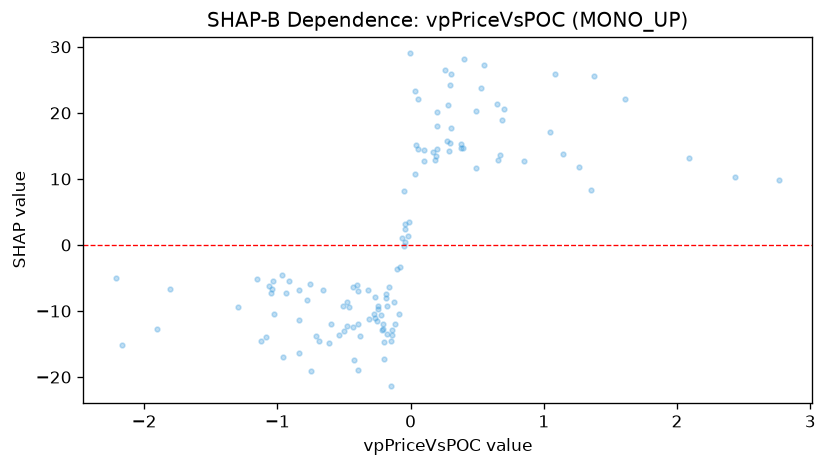

Values plotted in this chart, from the file beside it:
feature_value, shap_value
0.2006, 14.46
0.6554, 12.9
-0.2443, -9.311
-0.1759, -9.203
0.0338, 10.7
-0.0774, -3.312
0.0543, 22.1
-0.4641, -9.41
0.3061, 17.67
-0.379, -13.71
0.0445, 15.13
-0.9685, -4.591
0.0526, 14.58
-0.7543, -5.857
-2.208, -5.052
1.356, 8.347
-1.061, -6.2
-0.2751, -10.39
-0.4035, -6.051
0.0369, 23.29
0.2773, 21.27
-0.9562, -16.94
-0.6892, -14.59
-0.0157, 1.43
-0.8398, -11.34
-1.906, -12.75
-0.05, -0.1366
-0.2017, -14.63
-0.2046, -12.78
-0.8357, -6.761
-0.4783, -8.667
-0.2689, -11.02
-0.2466, -9.632
-1.028, -10.45
-0.1859, -8.058
-0.1823, -7.432
-0.0989, -3.622
-0.0472, 8.21
-0.5384, -13.7
-0.5943, -11.9
-0.6133, -14.86
0.1976, 18.02
0.1019, 14.38
-0.9116, -5.526
1.612, 22.07
-0.3929, -18.95
1.081, 25.9
-0.1489, -14.51
-0.1993, -17.34
0.3764, 14.73
-0.1425, -12.9
1.045, 17.15
0.7039, 20.62
-1.294, -9.414
-1.03, -5.47
-0.0417, 0.4635
1.145, 13.76
0.4903, 11.67
-0.3178, -6.787
-0.2699, -7.858
... 64 more rows
